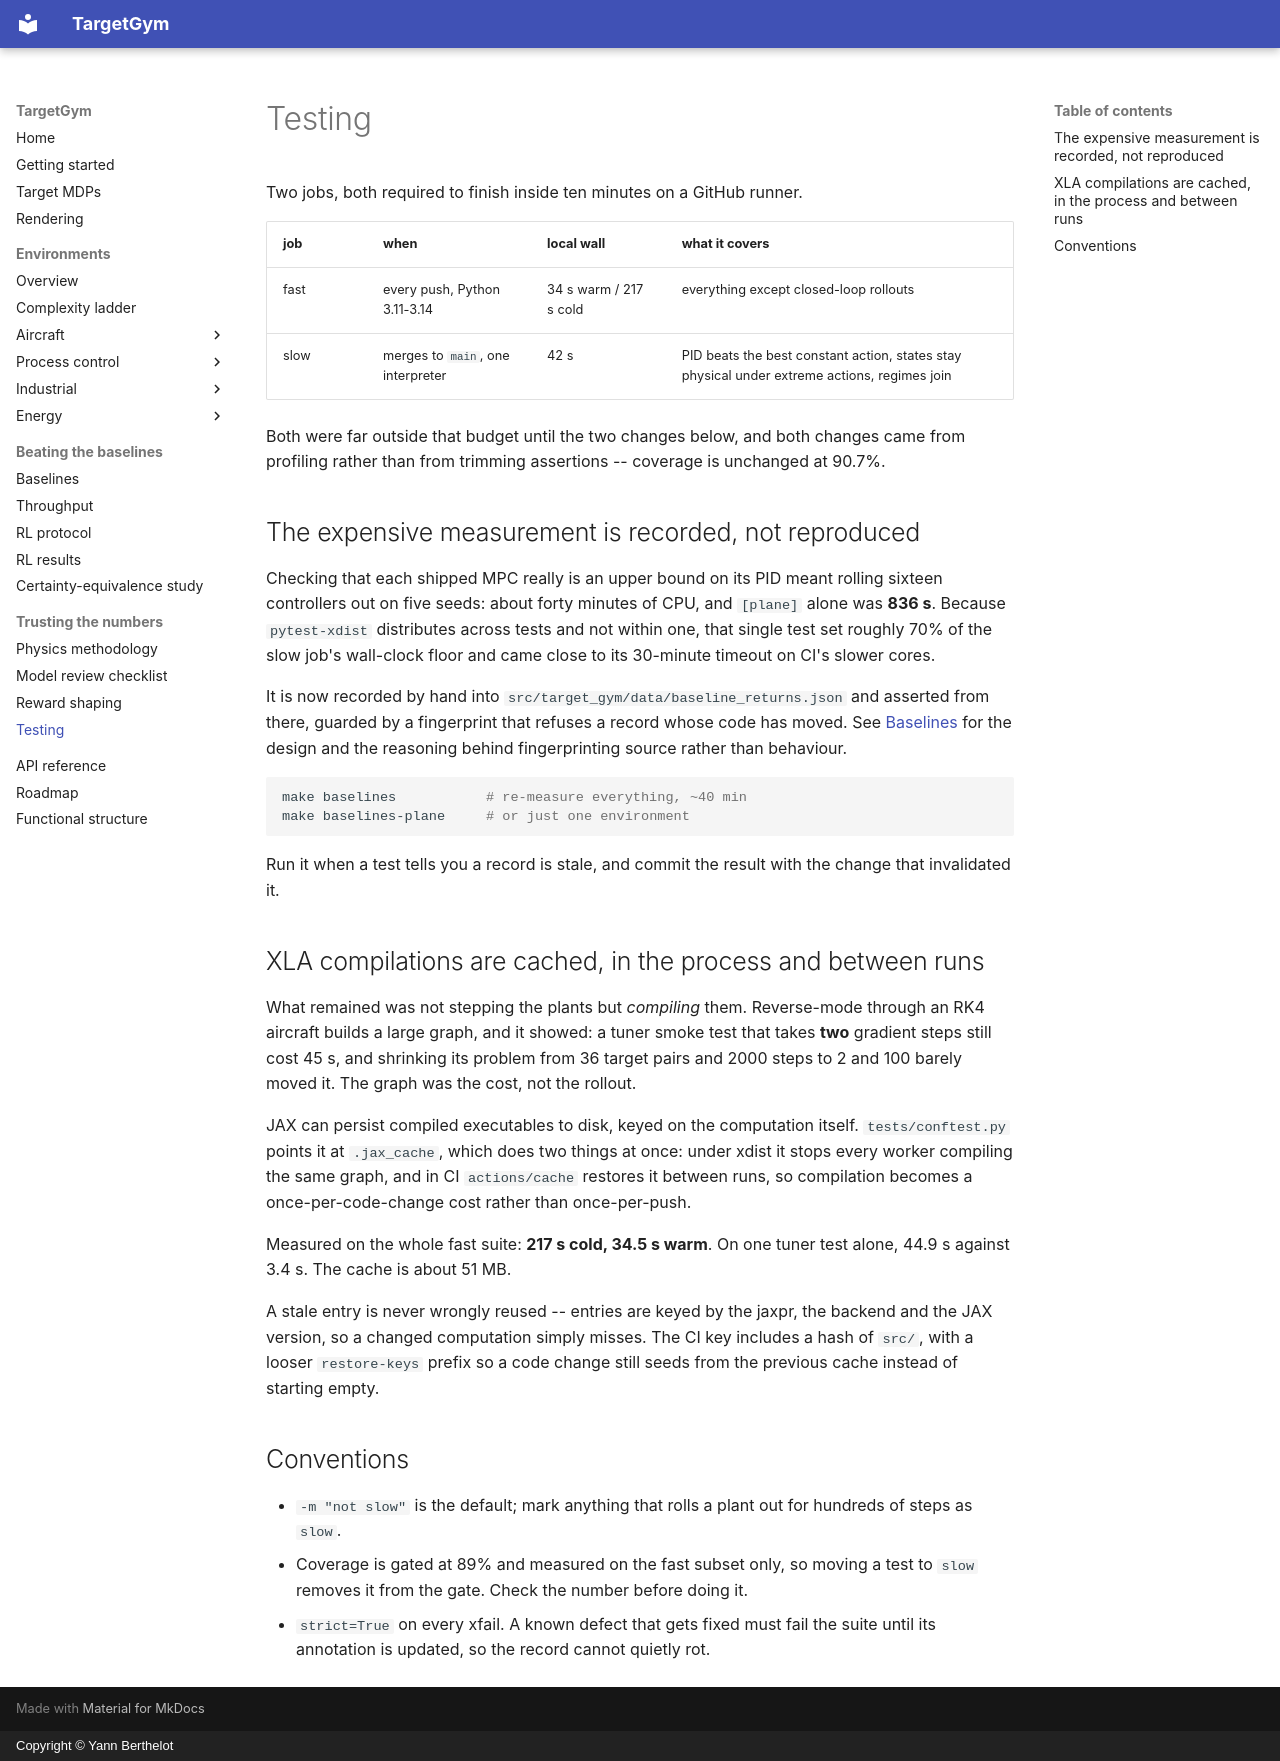

repository: YannBerthelot/PlaneEnv · page: testing/index.html · generator: mkdocs · copyright: Copyright © Yann Berthelot

# Testing

Two jobs, both required to finish inside ten minutes on a GitHub runner.

| job | when | local wall | what it covers |
| --- | --- | --- | --- |
| fast | every push, Python 3.11-3.14 | 34 s warm / 217 s cold | everything except closed-loop rollouts |
| slow | merges to `main`, one interpreter | 42 s | PID beats the best constant action, states stay physical under extreme actions, regimes join |

Both were far outside that budget until the two changes below, and both changes
came from profiling rather than from trimming assertions -- coverage is
unchanged at 90.7%.

## The expensive measurement is recorded, not reproduced

Checking that each shipped MPC really is an upper bound on its PID meant rolling
sixteen controllers out on five seeds: about forty minutes of CPU, and
`[plane]` alone was **836 s**. Because `pytest-xdist` distributes across tests
and not within one, that single test set roughly 70% of the slow job's
wall-clock floor and came close to its 30-minute timeout on CI's slower cores.

It is now recorded by hand into `src/target_gym/data/baseline_returns.json` and asserted from
there, guarded by a fingerprint that refuses a record whose code has moved. See
[Baselines](baselines.md) for the design and the reasoning behind fingerprinting
source rather than behaviour.

```bash
make baselines           # re-measure everything, ~40 min
make baselines-plane     # or just one environment
```

Run it when a test tells you a record is stale, and commit the result with the
change that invalidated it.

## XLA compilations are cached, in the process and between runs

What remained was not stepping the plants but *compiling* them. Reverse-mode
through an RK4 aircraft builds a large graph, and it showed: a tuner smoke test
that takes **two** gradient steps still cost 45 s, and shrinking its problem from
36 target pairs and 2000 steps to 2 and 100 barely moved it. The graph was the
cost, not the rollout.

JAX can persist compiled executables to disk, keyed on the computation itself.
`tests/conftest.py` points it at `.jax_cache`, which does two things at once:
under xdist it stops every worker compiling the same graph, and in CI
`actions/cache` restores it between runs, so compilation becomes a
once-per-code-change cost rather than once-per-push.

Measured on the whole fast suite: **217 s cold, 34.5 s warm**. On one tuner test
alone, 44.9 s against 3.4 s. The cache is about 51 MB.

A stale entry is never wrongly reused -- entries are keyed by the jaxpr, the
backend and the JAX version, so a changed computation simply misses. The CI key
includes a hash of `src/`, with a looser `restore-keys` prefix so a code change
still seeds from the previous cache instead of starting empty.

## Conventions

- `-m "not slow"` is the default; mark anything that rolls a plant out for
  hundreds of steps as `slow`.
- Coverage is gated at 89% and measured on the fast subset only, so moving a
  test to `slow` removes it from the gate. Check the number before doing it.
- `strict=True` on every xfail. A known defect that gets fixed must fail the
  suite until its annotation is updated, so the record cannot quietly rot.
